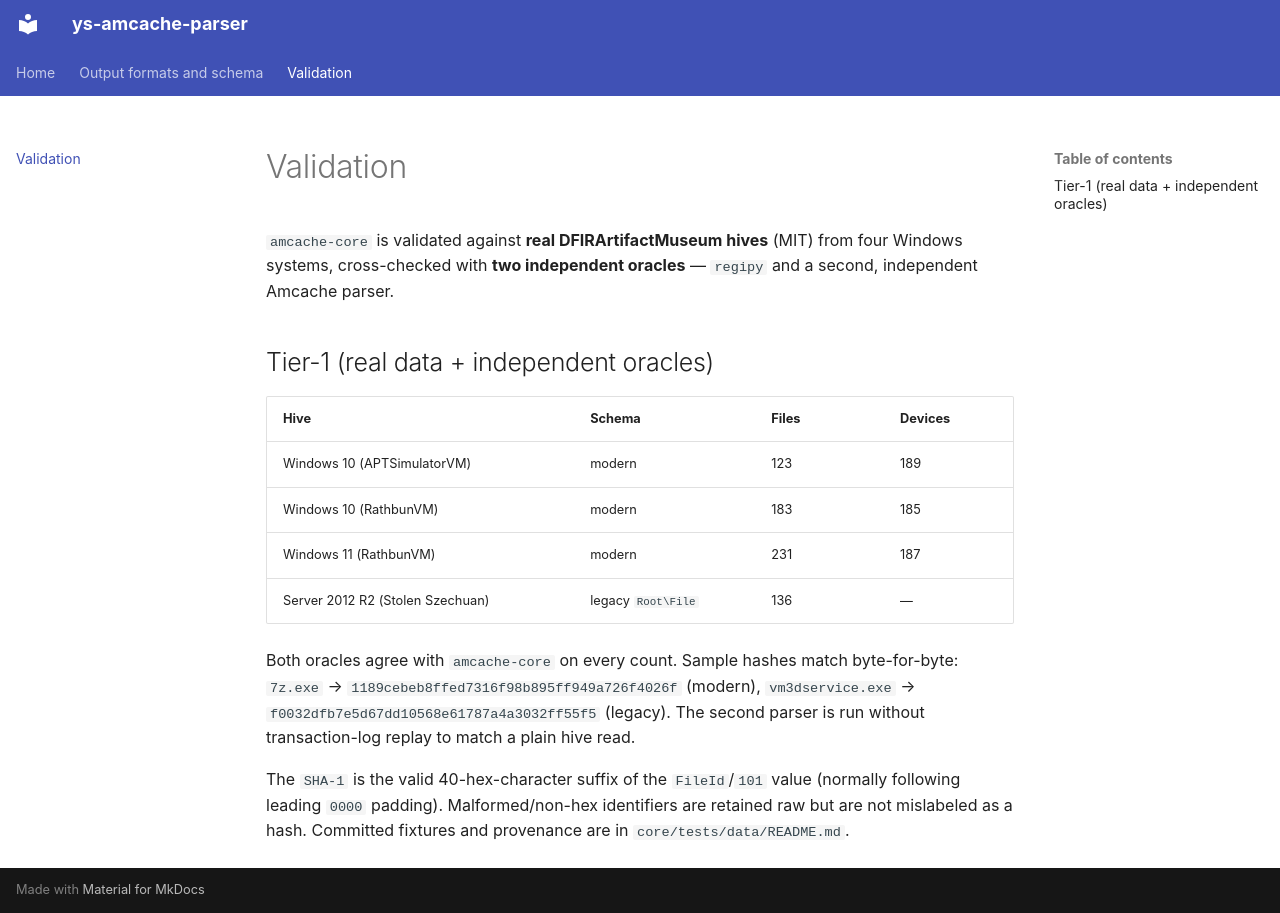

repository: Yamato-Security/ys-amcache-parser · page: validation/index.html · generator: mkdocs

# Validation

`amcache-core` is validated against **real DFIRArtifactMuseum hives** (MIT) from four Windows
systems, cross-checked with **two independent oracles** — `regipy` and a second, independent Amcache parser.

## Tier-1 (real data + independent oracles)

| Hive | Schema | Files | Devices |
|---|---|---|---|
| Windows 10 (APTSimulatorVM) | modern | 123 | 189 |
| Windows 10 (RathbunVM) | modern | 183 | 185 |
| Windows 11 (RathbunVM) | modern | 231 | 187 |
| Server 2012 R2 (Stolen Szechuan) | legacy `Root\File` | 136 | — |

Both oracles agree with `amcache-core` on every count. Sample hashes match byte-for-byte:
`7z.exe` → `1189cebeb8ffed7316f98b895ff949a726f4026f` (modern), `vm3dservice.exe` →
`f0032dfb7e5d67dd10568e61787a4a3032ff55f5` (legacy). The second parser is run without
transaction-log replay to match a plain hive read.

The `SHA-1` is the valid 40-hex-character suffix of the `FileId`/`101` value (normally following
leading `0000` padding). Malformed/non-hex identifiers are retained raw but are not mislabeled as a
hash. Committed fixtures and provenance are in `core/tests/data/README.md`.
